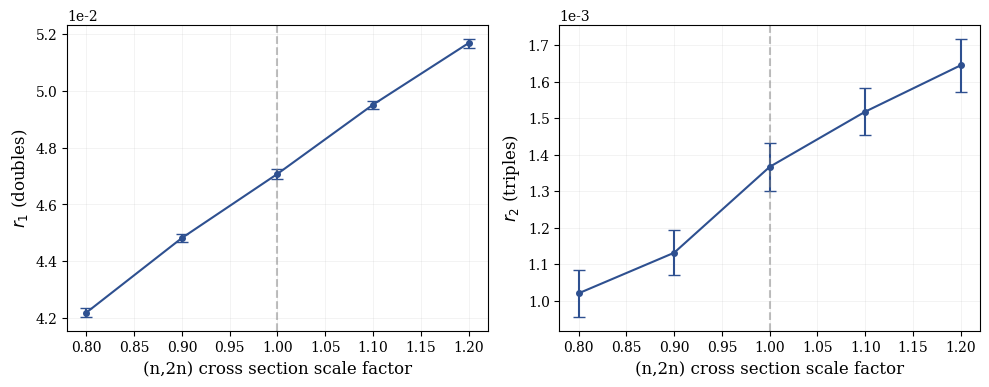

Reproduce this figure in Python.
import matplotlib.pyplot as plt
import numpy as np

plt.rcParams.update(
    {
        "font.size": 11,
        "font.family": "serif",
        "axes.labelsize": 12,
        "axes.titlesize": 13,
        "xtick.labelsize": 10,
        "ytick.labelsize": 10,
        "legend.fontsize": 10,
        "figure.dpi": 300,
    }
)
data_color = "#2E5090"  # Deep blue
mean_color = "#C1403D"  # Muted red
# Data
scale = np.array([0.8, 0.9, 1.0, 1.1, 1.2])
r1 = np.array([4.219e-02, 4.482e-02, 4.708e-02, 4.952e-02, 5.169e-02])
r1_sem = np.array([1.50e-04, 1.57e-04, 1.64e-04, 1.43e-04, 1.60e-04])
r2 = np.array([1.021e-03, 1.132e-03, 1.367e-03, 1.518e-03, 1.645e-03])
r2_sem = np.array([6.43e-05, 6.10e-05, 6.59e-05, 6.34e-05, 7.30e-05])

fig, (ax1, ax2) = plt.subplots(1, 2, figsize=(10, 4))

# r_1 panel
ax1.errorbar(
    scale, r1, yerr=r1_sem, fmt="o-", capsize=4, markersize=4, color=data_color
)
ax1.set_xlabel("(n,2n) cross section scale factor")
ax1.set_ylabel("$r_1$ (doubles)")
ax1.axvline(1.0, ls="--", color="gray", alpha=0.5)
ax1.ticklabel_format(axis="y", style="sci", scilimits=(-2, -2))
ax1.grid(True, alpha=0.2, linestyle="-", linewidth=0.5)
ax1.set_axisbelow(True)

# r_2 panel
ax2.errorbar(
    scale, r2, yerr=r2_sem, fmt="o-", capsize=4, markersize=4, color=data_color
)
ax2.set_xlabel("(n,2n) cross section scale factor")
ax2.set_ylabel("$r_2$ (triples)")
ax2.axvline(1.0, ls="--", color="gray", alpha=0.5)
ax2.ticklabel_format(axis="y", style="sci", scilimits=(-3, -3))
ax2.grid(True, alpha=0.2, linestyle="-", linewidth=0.5)
ax2.set_axisbelow(True)

plt.tight_layout()
plt.savefig("n2n_sensitivity_r1_r2.png", dpi=300)
